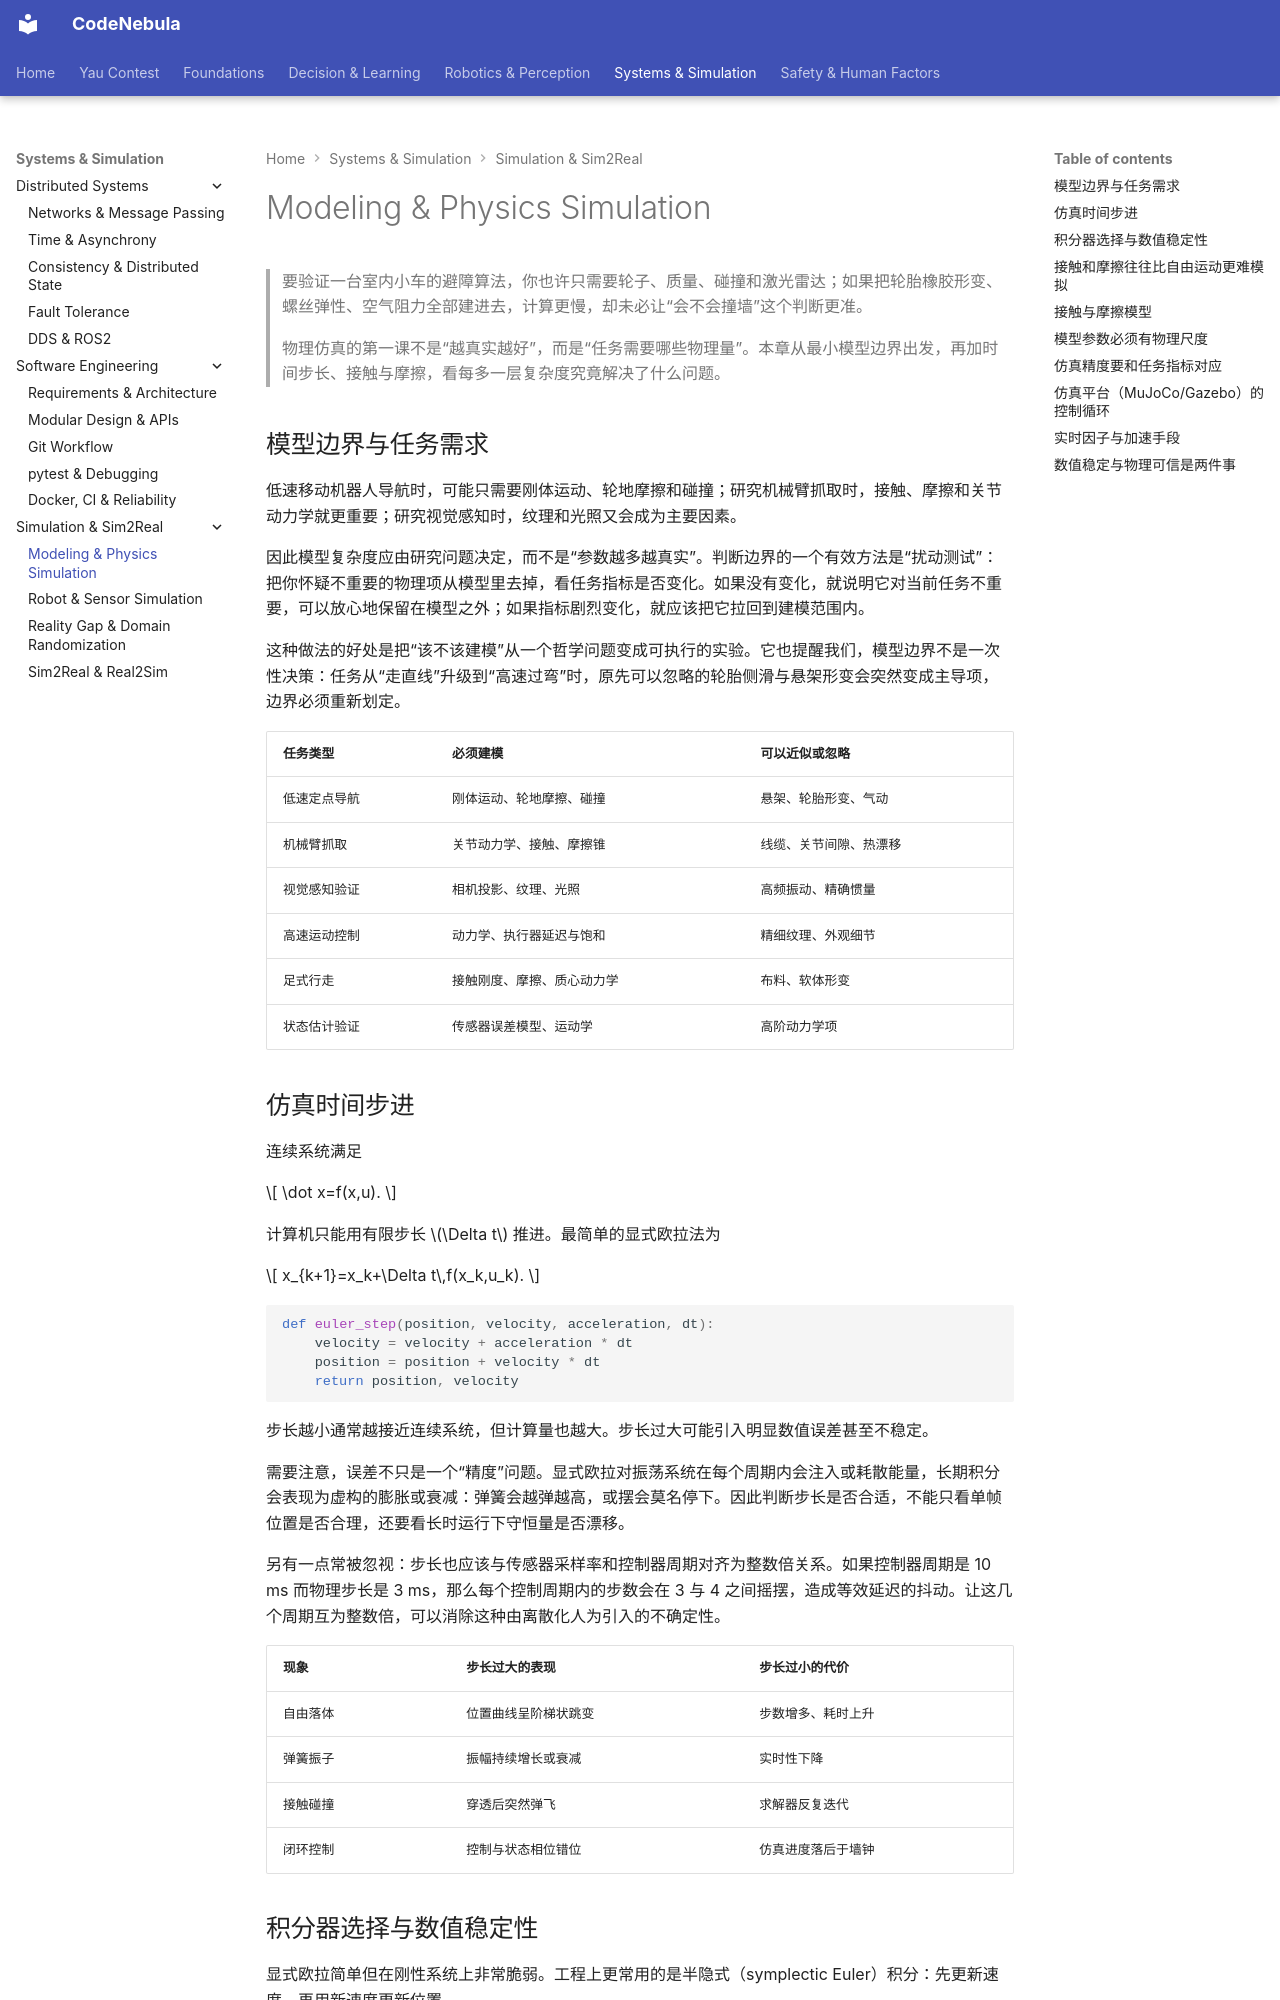

repository: Raymond-223/CodeNebula-mkdocs · page: systems-simulation/simulation-sim2real/01-modeling-physics/index.html · generator: mkdocs

# Modeling & Physics Simulation

> 要验证一台室内小车的避障算法，你也许只需要轮子、质量、碰撞和激光雷达；如果把轮胎橡胶形变、螺丝弹性、空气阻力全部建进去，计算更慢，却未必让“会不会撞墙”这个判断更准。
>
> 物理仿真的第一课不是“越真实越好”，而是“任务需要哪些物理量”。本章从最小模型边界出发，再加时间步长、接触与摩擦，看每多一层复杂度究竟解决了什么问题。

## 模型边界与任务需求

低速移动机器人导航时，可能只需要刚体运动、轮地摩擦和碰撞；研究机械臂抓取时，接触、摩擦和关节动力学就更重要；研究视觉感知时，纹理和光照又会成为主要因素。

因此模型复杂度应由研究问题决定，而不是“参数越多越真实”。判断边界的一个有效方法是“扰动测试”：把你怀疑不重要的物理项从模型里去掉，看任务指标是否变化。如果没有变化，就说明它对当前任务不重要，可以放心地保留在模型之外；如果指标剧烈变化，就应该把它拉回到建模范围内。

这种做法的好处是把“该不该建模”从一个哲学问题变成可执行的实验。它也提醒我们，模型边界不是一次性决策：任务从“走直线”升级到“高速过弯”时，原先可以忽略的轮胎侧滑与悬架形变会突然变成主导项，边界必须重新划定。

| 任务类型 | 必须建模 | 可以近似或忽略 |
| --- | --- | --- |
| 低速定点导航 | 刚体运动、轮地摩擦、碰撞 | 悬架、轮胎形变、气动 |
| 机械臂抓取 | 关节动力学、接触、摩擦锥 | 线缆、关节间隙、热漂移 |
| 视觉感知验证 | 相机投影、纹理、光照 | 高频振动、精确惯量 |
| 高速运动控制 | 动力学、执行器延迟与饱和 | 精细纹理、外观细节 |
| 足式行走 | 接触刚度、摩擦、质心动力学 | 布料、软体形变 |
| 状态估计验证 | 传感器误差模型、运动学 | 高阶动力学项 |

## 仿真时间步进

连续系统满足

$$
\dot x=f(x,u).
$$

计算机只能用有限步长 $\Delta t$ 推进。最简单的显式欧拉法为

$$
x_{k+1}=x_k+\Delta t\,f(x_k,u_k).
$$

```python
def euler_step(position, velocity, acceleration, dt):
    velocity = velocity + acceleration * dt
    position = position + velocity * dt
    return position, velocity
```

步长越小通常越接近连续系统，但计算量也越大。步长过大可能引入明显数值误差甚至不稳定。

需要注意，误差不只是一个“精度”问题。显式欧拉对振荡系统在每个周期内会注入或耗散能量，长期积分会表现为虚构的膨胀或衰减：弹簧会越弹越高，或摆会莫名停下。因此判断步长是否合适，不能只看单帧位置是否合理，还要看长时运行下守恒量是否漂移。

另有一点常被忽视：步长也应该与传感器采样率和控制器周期对齐为整数倍关系。如果控制器周期是 10 ms 而物理步长是 3 ms，那么每个控制周期内的步数会在 3 与 4 之间摇摆，造成等效延迟的抖动。让这几个周期互为整数倍，可以消除这种由离散化人为引入的不确定性。

| 现象 | 步长过大的表现 | 步长过小的代价 |
| --- | --- | --- |
| 自由落体 | 位置曲线呈阶梯状跳变 | 步数增多、耗时上升 |
| 弹簧振子 | 振幅持续增长或衰减 | 实时性下降 |
| 接触碰撞 | 穿透后突然弹飞 | 求解器反复迭代 |
| 闭环控制 | 控制与状态相位错位 | 仿真进度落后于墙钟 |
